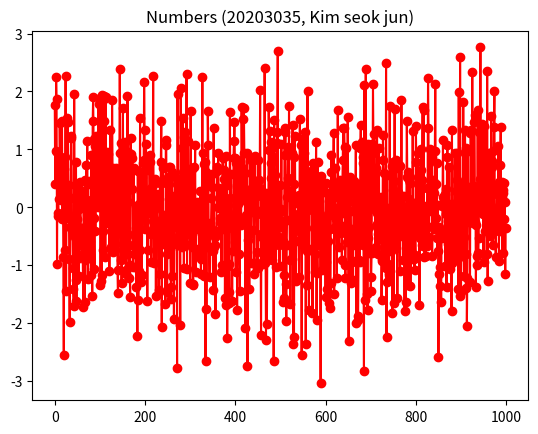

The matplotlib source for this figure:
print('\n11-1.  20203035 김석준 \n')
import matplotlib.pyplot as plt
import numpy as np

np.random.seed(0)
x = [x for x in range(1000)]
y = np.random.randn(1000)
plt.title("Numbers (20203035, Kim seok jun)")
plt.plot(x, y, 'r-', marker='o')

plt.show()
